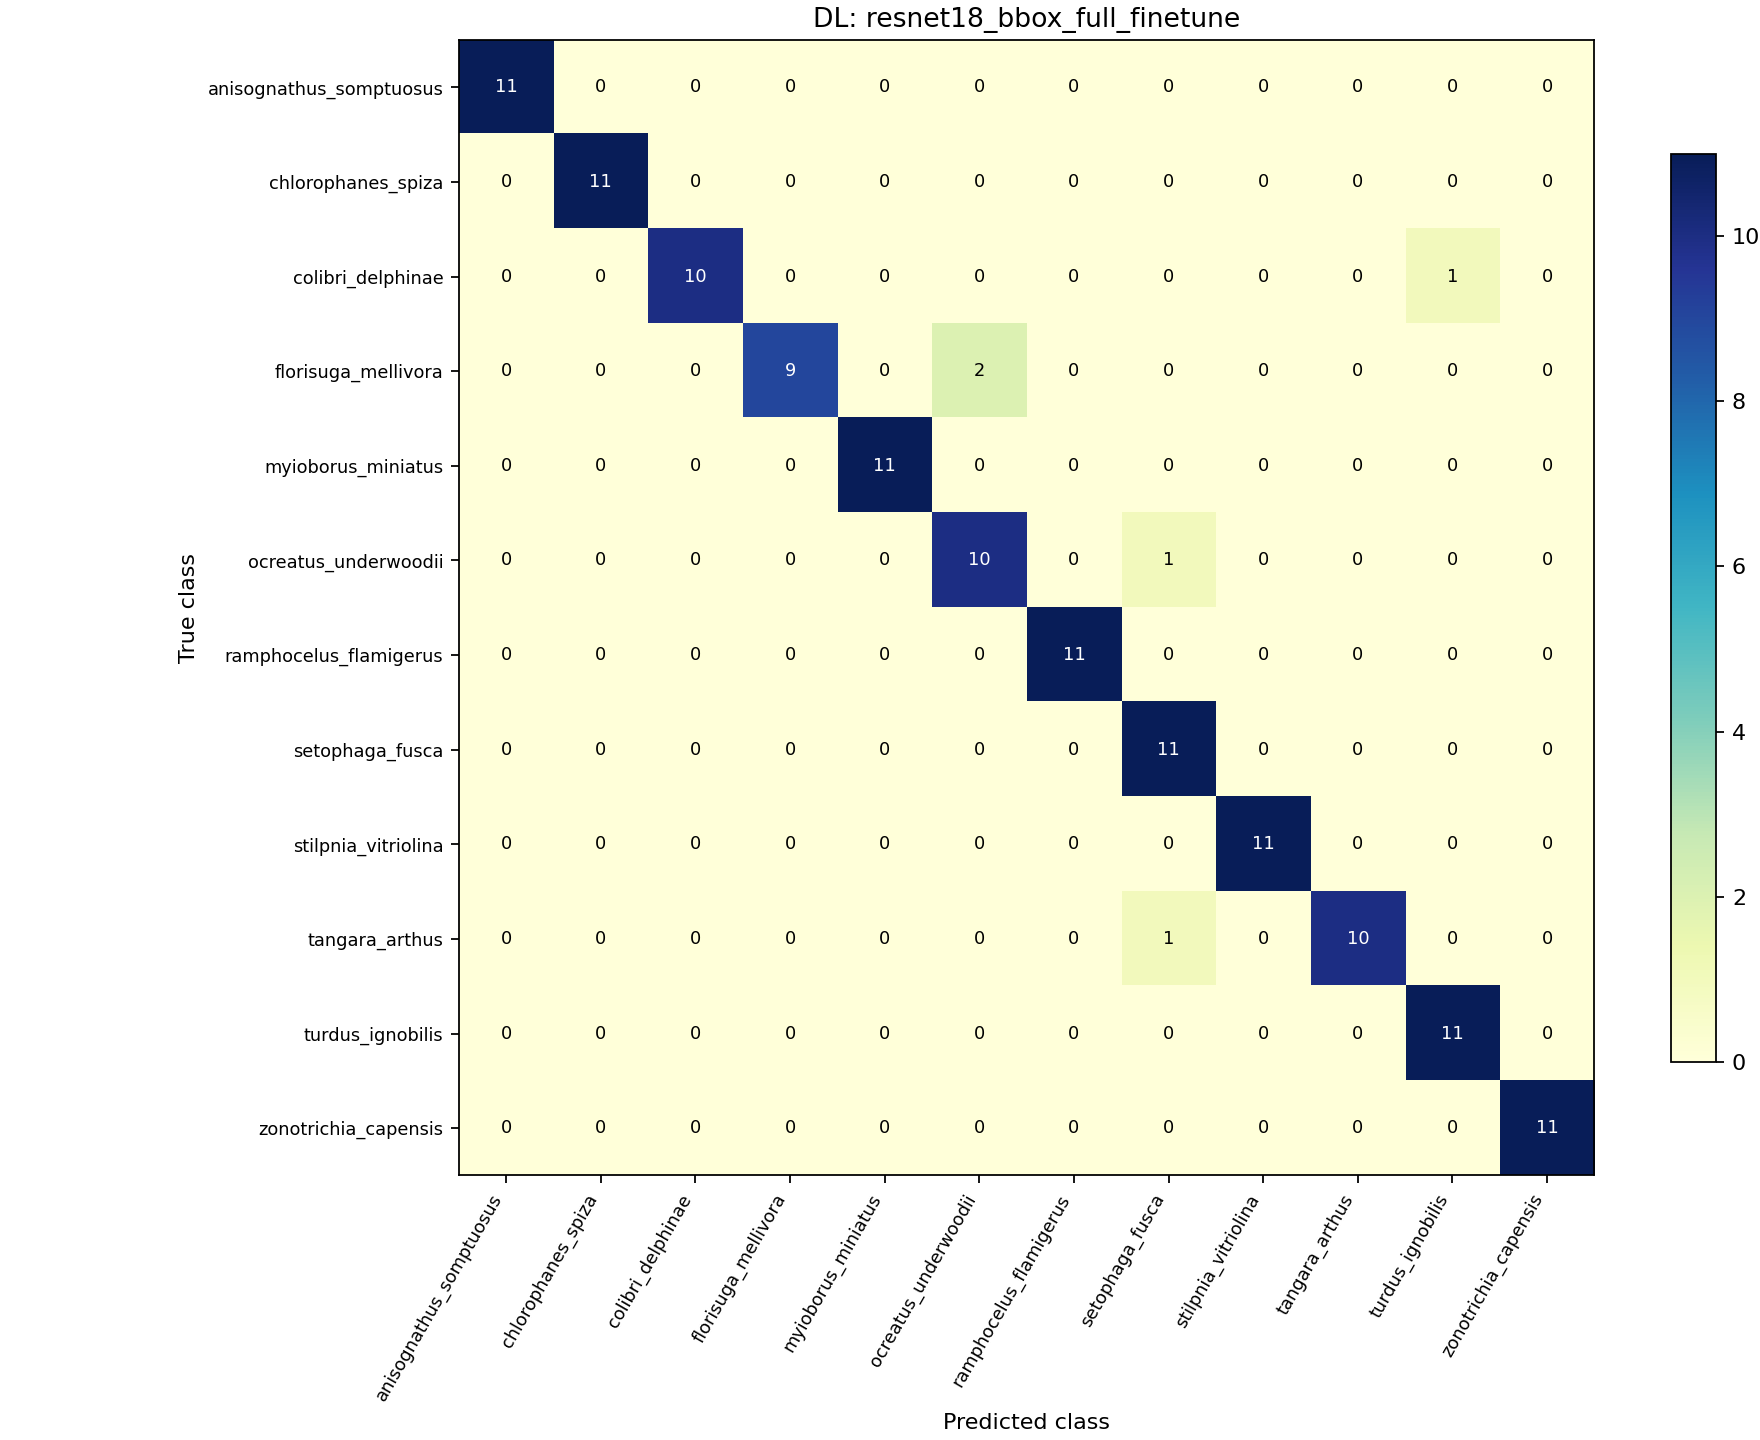

The file beside this chart, header and first rows:
0, 1, 2, 3, 4, 5, 6, 7, 8, 9, 10, 11
11, 0, 0, 0, 0, 0, 0, 0, 0, 0, 0, 0
0, 11, 0, 0, 0, 0, 0, 0, 0, 0, 0, 0
0, 0, 10, 0, 0, 0, 0, 0, 0, 0, 1, 0
0, 0, 0, 9, 0, 2, 0, 0, 0, 0, 0, 0
0, 0, 0, 0, 11, 0, 0, 0, 0, 0, 0, 0
0, 0, 0, 0, 0, 10, 0, 1, 0, 0, 0, 0
0, 0, 0, 0, 0, 0, 11, 0, 0, 0, 0, 0
0, 0, 0, 0, 0, 0, 0, 11, 0, 0, 0, 0
0, 0, 0, 0, 0, 0, 0, 0, 11, 0, 0, 0
0, 0, 0, 0, 0, 0, 0, 1, 0, 10, 0, 0
0, 0, 0, 0, 0, 0, 0, 0, 0, 0, 11, 0
0, 0, 0, 0, 0, 0, 0, 0, 0, 0, 0, 11
